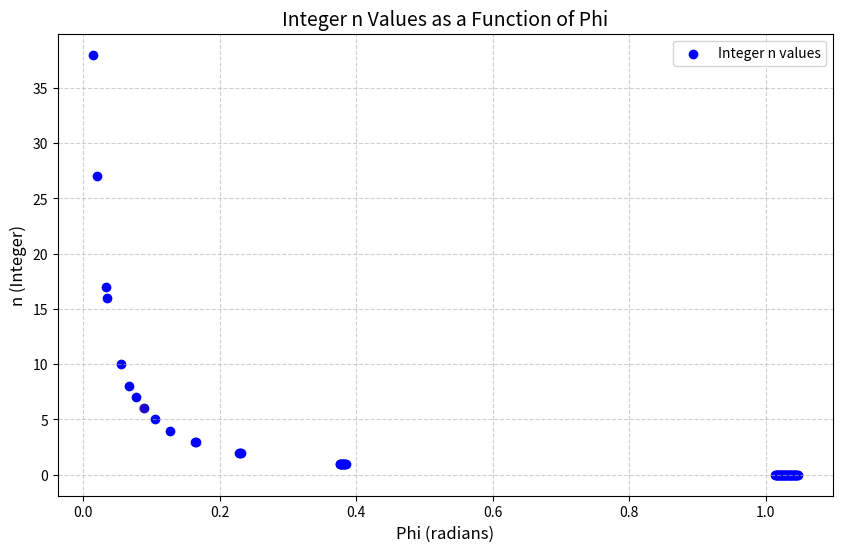
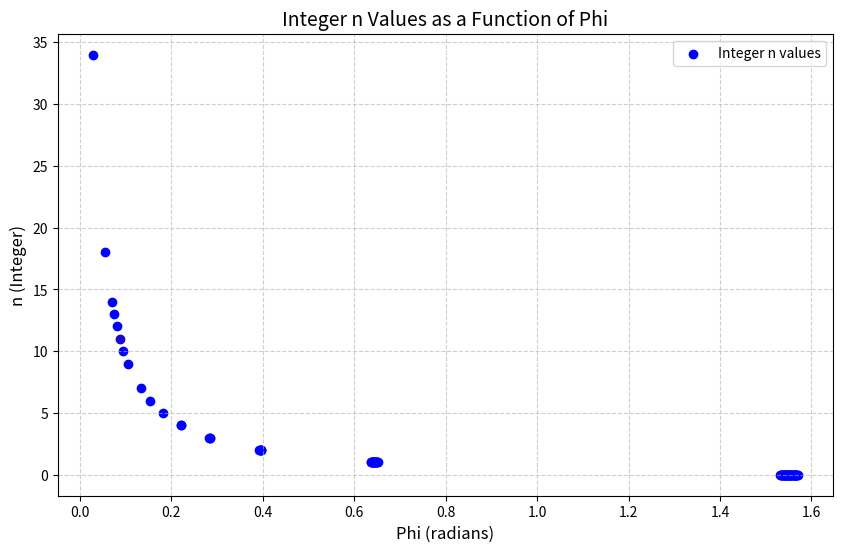

The script that saved these images, in order:
import numpy as np
import matplotlib.pyplot as plt

def find_integer_n_with_plot(phi_range, type, step=0.001, tol=0.02):
    phi_values = []
    n_values = []
    phi_range_values = np.arange(phi_range[0], phi_range[1], step)
    
    if type == "Triangle":
        for phi in phi_range_values:
            numerator = 1 - 2 * np.cos(phi)
            denominator = 3 * (np.cos(phi) - 1) - np.sqrt(3) * np.sin(phi)
        
            if abs(denominator) < tol:  # Avoid division by zero
                continue
            
            n = numerator / denominator
            if abs(n - round(n)) < tol:  # Check if n is close to an integer
                phi_values.append(phi)
                n_values.append(int(round(n)))

    elif type == "Square":
        for phi in phi_range_values:
            numerator = -np.cos(phi)
            denominator = np.cos(phi)-np.sin(phi)-1
        
            if abs(denominator) < tol:  # Avoid division by zero
                continue
            
            n = numerator / denominator
            if abs(n - round(n)) < tol:  # Check if n is close to an integer
                phi_values.append(phi)
                n_values.append(int(round(n)))


    return phi_values, n_values

# Define the range of phi and step size
phi_range = (0, np.pi/3)
phi_range2 = (0,np.pi/2)
phi_vals, n_vals = find_integer_n_with_plot(phi_range,"Triangle", step=0.001)

phi_valss, n_valss = find_integer_n_with_plot(phi_range2, "Square", step=0.001)

# Plot the results
plt.figure(figsize=(10, 6))
plt.scatter(phi_vals, n_vals, color='blue', marker='o', label='Integer n values')
plt.scatter(np.pi/36, 6, color=(0.5,0.1,0.1,0.2)) # A point we know exists
plt.title('Integer n Values as a Function of Phi', fontsize=14)
plt.xlabel('Phi (radians)', fontsize=12)
plt.ylabel('n (Integer)', fontsize=12)
plt.grid(True, linestyle='--', alpha=0.6)
plt.legend()
plt.show()

plt.figure(figsize=(10, 6))
plt.scatter(phi_valss, n_valss, color='blue', marker='o', label='Integer n values')
plt.scatter(np.pi/36, 11, color=(0.5,0.1,0.1,0.2)) # A point we know exists
plt.title('Integer n Values as a Function of Phi', fontsize=14)
plt.xlabel('Phi (radians)', fontsize=12)
plt.ylabel('n (Integer)', fontsize=12)
plt.grid(True, linestyle='--', alpha=0.6)
plt.legend()
plt.show()
